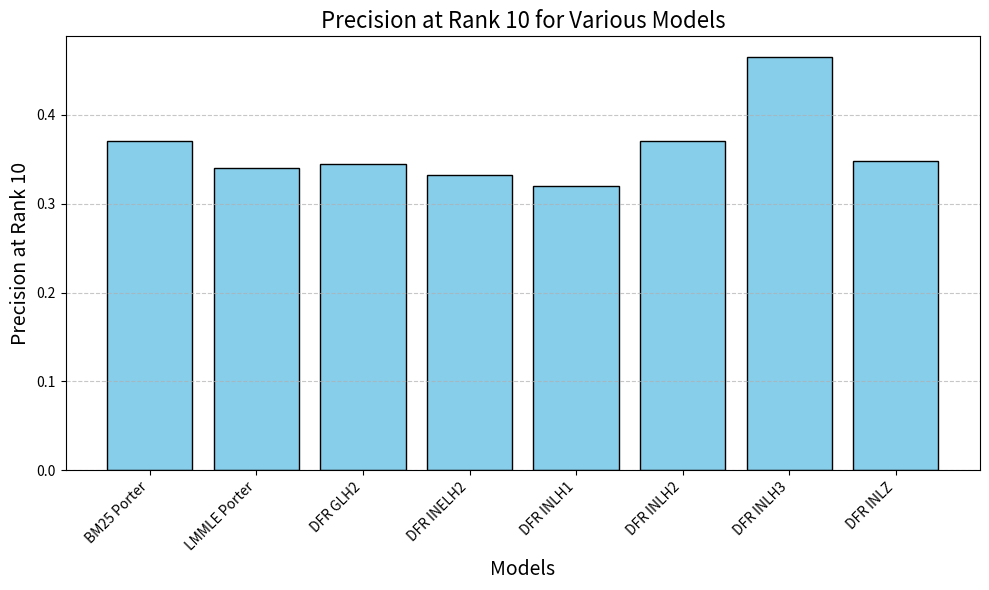

Reproduce this figure in Python.
import matplotlib.pyplot as plt

# fmt: off
models = [
    "BM25 Porter", "LMMLE Porter", "DFR GLH2", "DFR INELH2",
    "DFR INLH1", "DFR INLH2", "DFR INLH3", "DFR INLZ"
]

precision_at_10 = [
    0.3700, 0.3400, 0.3450, 0.3325,
    0.3200, 0.3700, 0.4650, 0.3475
]
# fmt: on

# Plot
plt.figure(figsize=(10, 6))
plt.bar(models, precision_at_10, color="skyblue", edgecolor="black")
plt.title("Precision at Rank 10 for Various Models", fontsize=16)
plt.xlabel("Models", fontsize=14)
plt.ylabel("Precision at Rank 10", fontsize=14)
plt.xticks(rotation=45, ha="right")
plt.grid(axis="y", linestyle="--", alpha=0.7)
plt.tight_layout()

# Display
plt.show()
